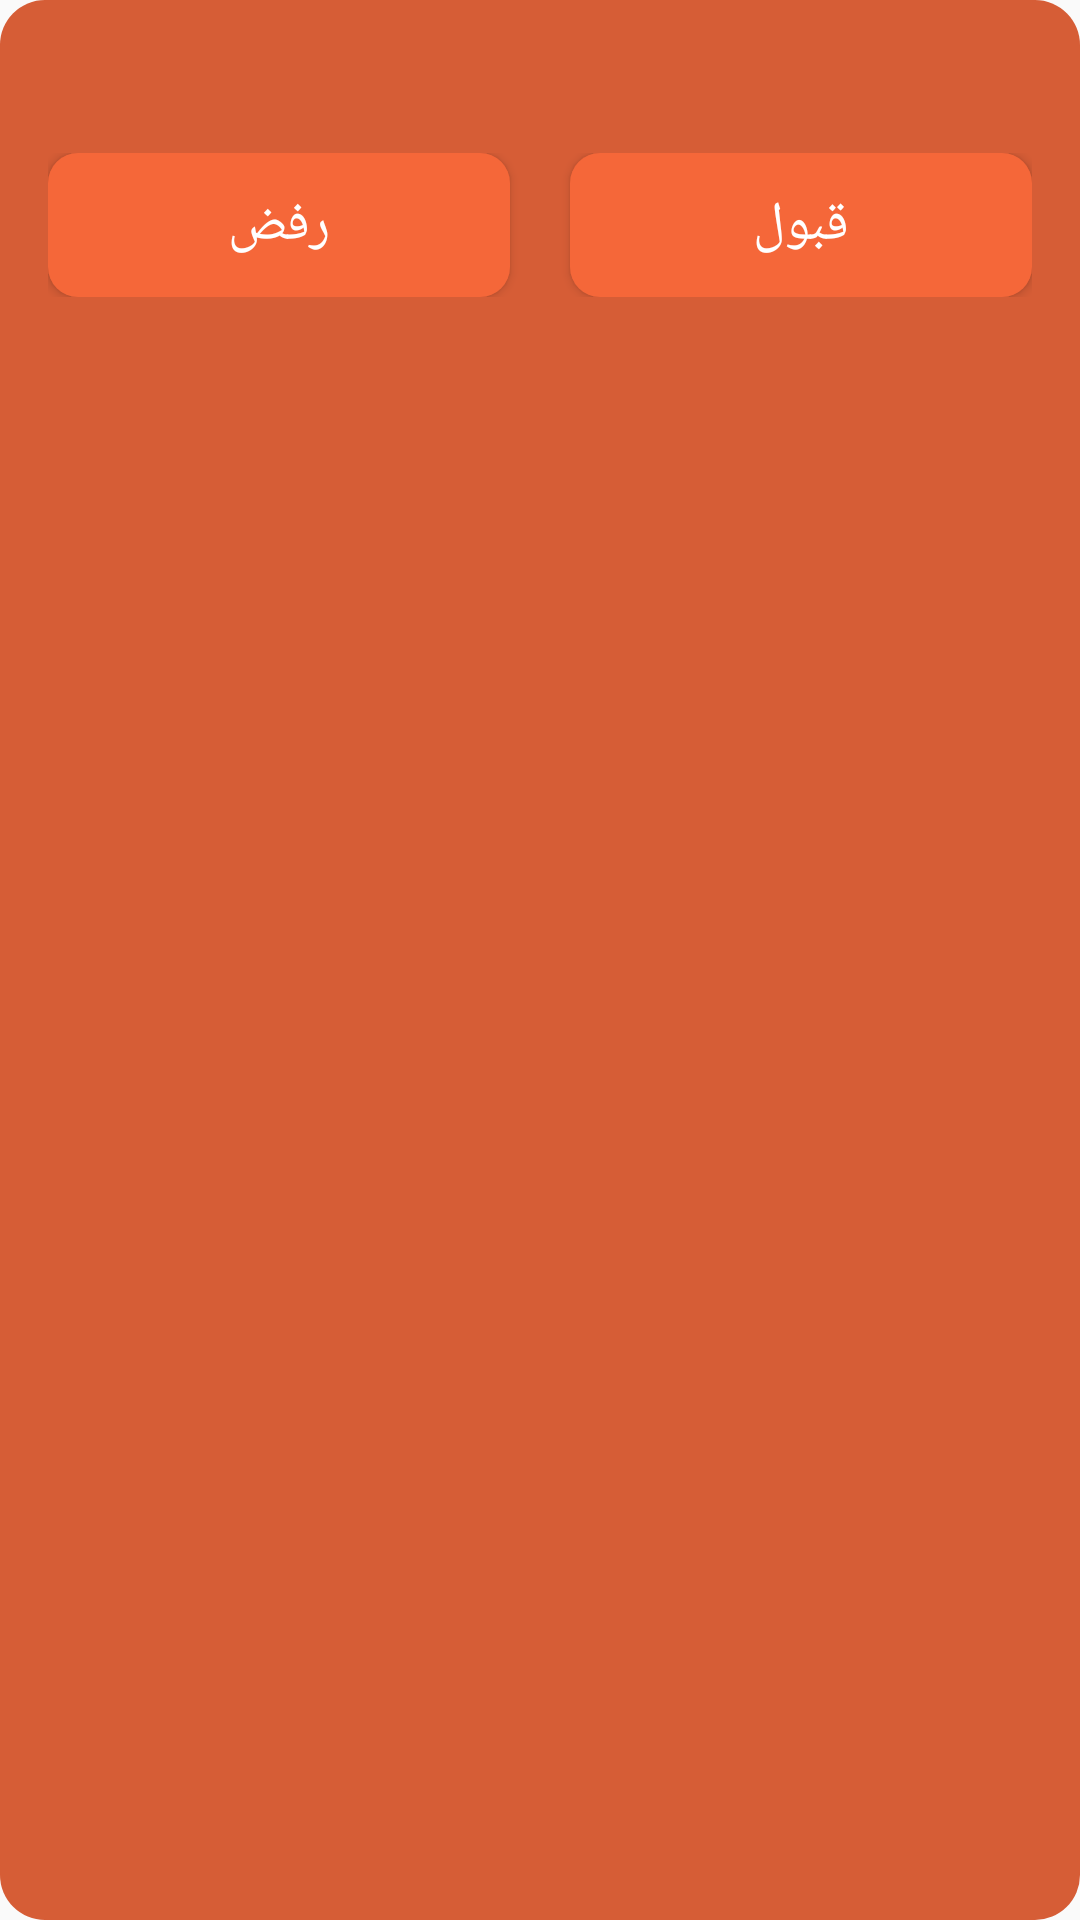

Reconstruct the res/layout file that produces this screen, plus the resources it refers to.
<!-- AndroidManifest.xml: application theme Theme.Test -->
<!-- res/layout/approvation_association.xml -->
<?xml version="1.0" encoding="utf-8"?>
<RelativeLayout xmlns:android="http://schemas.android.com/apk/res/android"
    xmlns:app="http://schemas.android.com/apk/res-auto"
    android:id="@+id/relativeLayout"
    android:layout_width="match_parent"
    android:layout_height="wrap_content"
    android:background="@drawable/rounded_edge1"
    android:paddingBottom="20dp">

    <ImageView
        android:id="@+id/imageView"
        android:layout_width="43dp"
        android:layout_height="46dp"
        android:layout_marginStart="0dp"
        android:layout_marginLeft="0dp"
        android:layout_marginTop="5dp"
        android:rotation="180"
        android:src="@drawable/ic_baseline_arrow_right_alt_24"
        app:layout_constraintEnd_toEndOf="@+id/view3"
        app:layout_constraintLeft_toLeftOf="parent"
        app:layout_constraintStart_toStartOf="parent"
        app:layout_constraintTop_toTopOf="parent" />
    <LinearLayout
        android:layout_width="match_parent"
        android:layout_height="wrap_content"
        android:orientation="horizontal"
        android:layout_marginLeft="16dp"
        android:layout_marginRight="16dp"
        android:layout_below="@id/imageView">
    <Button
        android:id="@+id/supprimer"
        android:layout_width="wrap_content"
        android:layout_height="wrap_content"
        android:background="@drawable/rounded_corner"
        android:backgroundTint="@color/orange"
        android:layout_weight="1"
        android:elevation="10dp"
        android:text="رفض"
        android:textColor="#FFFFFF"
        android:textSize="18sp"
        android:layout_marginRight="20dp"/>

    <Button
        android:id="@+id/accept"
        android:layout_width="wrap_content"
        android:layout_height="wrap_content"
        android:layout_weight="1"
        android:background="@drawable/rounded_corner"
        android:backgroundTint="@color/orange"
        android:elevation="10dp"
        android:text="قبول"
        android:textColor="#FFFFFF"
        android:textSize="18sp" />
    </LinearLayout>
</RelativeLayout>
<!-- resources referenced by this layout -->
<resources>
  <color name="orange">#F56739</color>
  <!-- drawable rounded_corner (drawable) -->
  <?xml version="1.0" encoding="utf-8"?>
  <shape xmlns:android="http://schemas.android.com/apk/res/android"
      android:shape="rectangle">
      <corners android:radius="10dp" />  // set radius of corner
      // set color and width of border
      <solid android:color="#ffffff" /> // inner bgcolor
  </shape>
  <!-- drawable rounded_edge1 (drawable) -->
  <?xml version="1.0" encoding="utf-8"?>
  <shape android:shape="rectangle"  xmlns:android="http://schemas.android.com/apk/res/android">
      <solid android:color="#D65D36"/>
      <corners android:radius="15dp"/>
  </shape>
  <style name="Theme.Test" parent="Theme.AppCompat.Light.NoActionBar">
          
          <item name="colorPrimary">@color/purple_500</item>
          <item name="colorPrimaryVariant">@color/orange</item>
          <item name="colorOnPrimary">@color/white</item>
          
          <item name="colorSecondary">@color/teal_200</item>
          <item name="colorSecondaryVariant">@color/teal_700</item>
          <item name="colorOnSecondary">@color/black</item>
          
          <item name="android:statusBarColor" tools:targetApi="l">?attr/colorPrimaryVariant</item>
          
      </style>
  <color name="purple_500">#FF6200EE</color>
  <color name="white">#FFFFFFFF</color>
  <color name="teal_200">#FF03DAC5</color>
  <color name="teal_700">#FF018786</color>
  <color name="black">#FF000000</color>
</resources>
